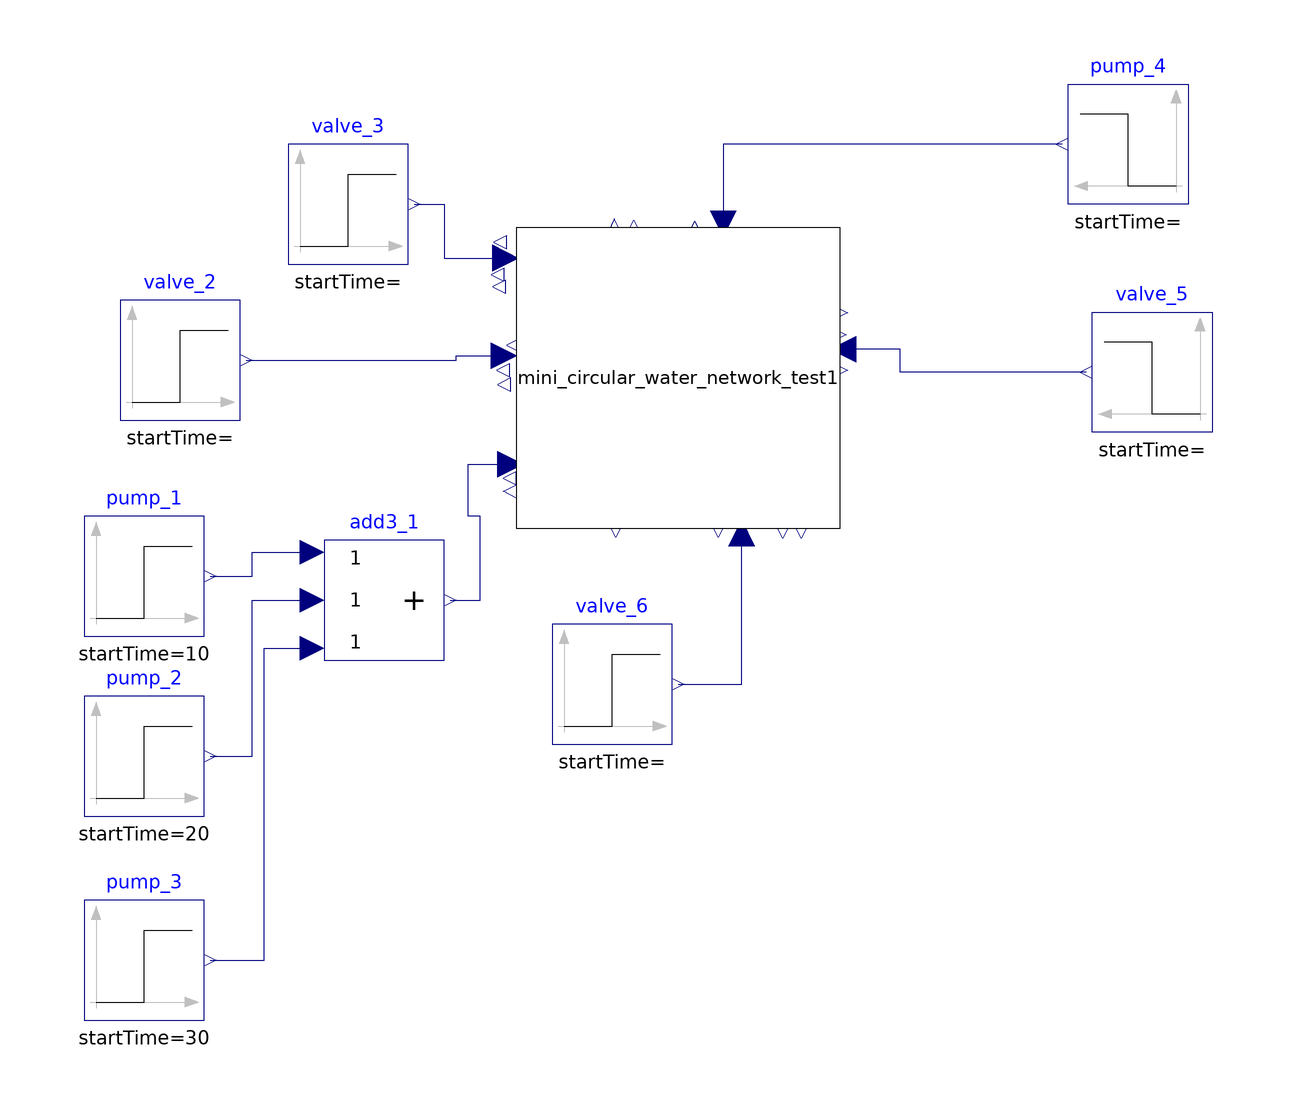

The Modelica model whose source follows is shown above as a component diagram (icons at their Placement, wires along their Line points).

model wrapper_mini_circular_water_network
  mini_circular_water_network mini_circular_water_network_test1
    annotation (Placement(transformation(extent={{-22,4},{32,54}})));
  Modelica.Blocks.Sources.Step valve_6(height=3)
    annotation (Placement(transformation(extent={{-16,-32},{4,-12}})));
  Modelica.Blocks.Sources.Step valve_2(height=3)
    annotation (Placement(transformation(extent={{-88,22},{-68,42}})));
  Modelica.Blocks.Sources.Step valve_3(height=1)
    annotation (Placement(transformation(extent={{-60,48},{-40,68}})));
  Modelica.Blocks.Sources.Step pump_4(height=0.8)
    annotation (Placement(transformation(extent={{90,58},{70,78}})));
  Modelica.Blocks.Sources.Step valve_5(height=3)
    annotation (Placement(transformation(extent={{94,20},{74,40}})));
  Modelica.Blocks.Sources.Step pump_1(height=0.8, startTime=10)
    annotation (Placement(transformation(extent={{-94,-14},{-74,6}})));
  Modelica.Blocks.Math.Add3 add3_1
    annotation (Placement(transformation(extent={{-54,-18},{-34,2}})));
  Modelica.Blocks.Sources.Step pump_2(height=-0.3, startTime=20)
    annotation (Placement(transformation(extent={{-94,-44},{-74,-24}})));
  Modelica.Blocks.Sources.Step pump_3(height=0,    startTime=30)
    annotation (Placement(transformation(extent={{-94,-78},{-74,-58}})));
equation
  connect(valve_6.y, mini_circular_water_network_test1.w_v_6) annotation (Line(
        points={{5,-22},{15.584,-22},{15.584,3.13043}}, color={0,0,127}));
  connect(valve_3.y, mini_circular_water_network_test1.w_v_3) annotation (Line(
        points={{-39,58},{-34,58},{-34,49},{-23.728,49}}, color={0,0,127}));
  connect(valve_2.y, mini_circular_water_network_test1.w_v_2) annotation (Line(
        points={{-67,32},{-32,32},{-32,32.6957},{-23.944,32.6957}}, color={0,0,
          127}));
  connect(valve_5.y, mini_circular_water_network_test1.w_v_5) annotation (Line(
        points={{73,30},{42,30},{42,33.7826},{32.432,33.7826}}, color={0,0,127}));
  connect(pump_4.y, mini_circular_water_network_test1.w_p_4) annotation (Line(
        points={{69,68},{12.56,68},{12.56,54.6522}}, color={0,0,127}));
  connect(add3_1.y, mini_circular_water_network_test1.w_p_1) annotation (Line(
        points={{-33,-8},{-28,-8},{-28,6},{-30,6},{-30,14.6522},{-22.864,
          14.6522}}, color={0,0,127}));
  connect(pump_1.y, add3_1.u1) annotation (Line(points={{-73,-4},{-66,-4},{-66,
          0},{-56,0}}, color={0,0,127}));
  connect(pump_2.y, add3_1.u2) annotation (Line(points={{-73,-34},{-66,-34},{
          -66,-8},{-56,-8}}, color={0,0,127}));
  connect(pump_3.y, add3_1.u3) annotation (Line(points={{-73,-68},{-64,-68},{
          -64,-16},{-56,-16}}, color={0,0,127}));
  annotation (
    Icon(coordinateSystem(preserveAspectRatio=false)),
    Diagram(coordinateSystem(preserveAspectRatio=false)),
    uses(Modelica(version="4.0.0"), MinimalBergischGladbachPI(version="1"),
      mini_circular_water_network(version="1")),
    version="1");
end wrapper_mini_circular_water_network;